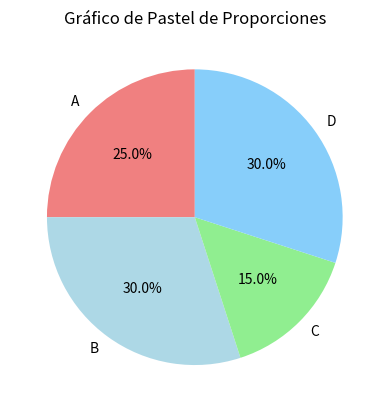

Here is the Python script that generated this plot:
#Grafico pastel

import matplotlib.pyplot as plt

categories = ['A', 'B', 'C', 'D']
sizes = [25, 30, 15, 30]

plt.pie(sizes, labels=categories, autopct='%1.1f%%', startangle=90, colors=['lightcoral', 'lightblue', 'lightgreen', 'lightskyblue'])
plt.title('Gráfico de Pastel de Proporciones')
plt.show()
